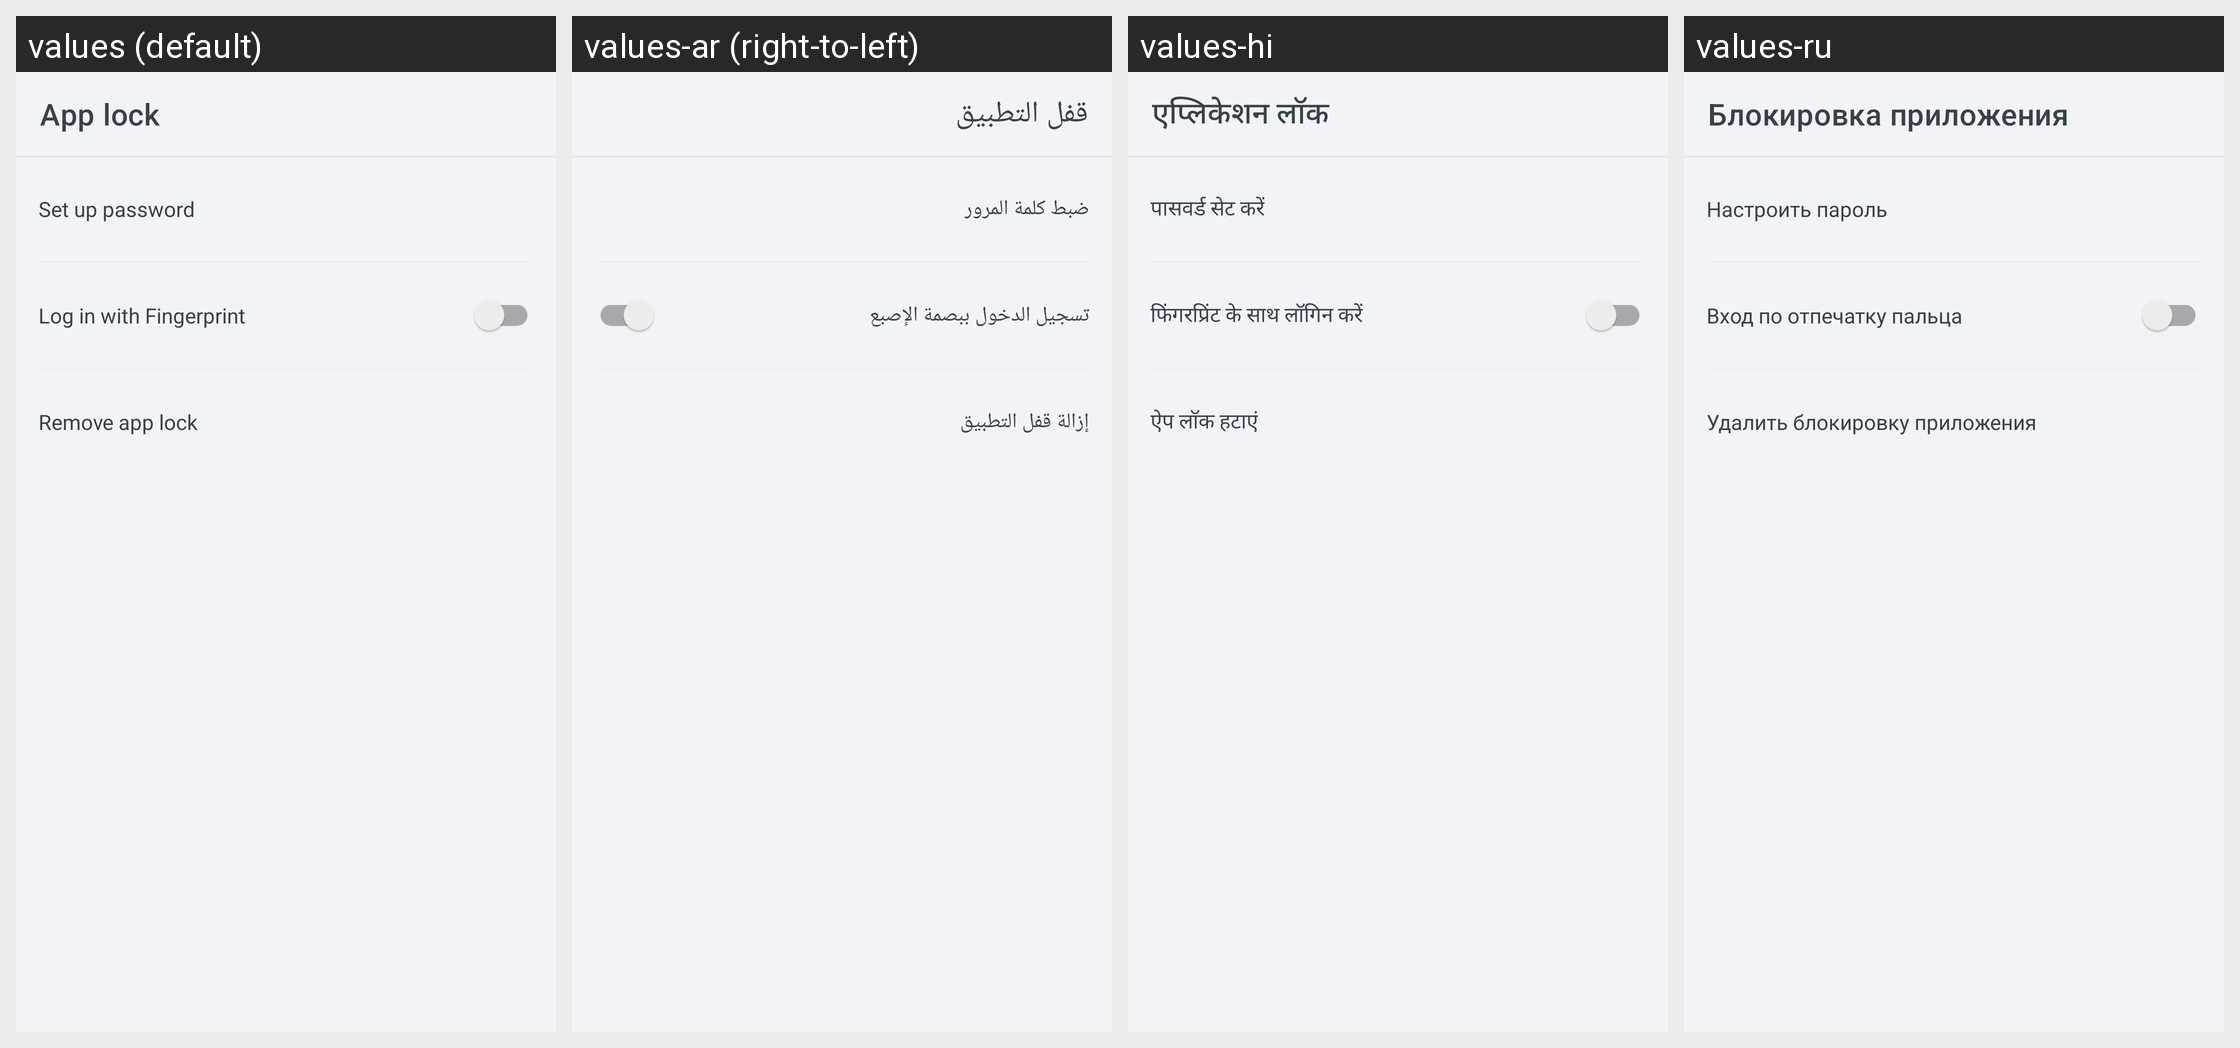

This grid shows one Android layout under several languages. Give, for every string resource on the screen, its name, the default text and each shown locale's text.
Android screen res/layout/activity_configure_passcode.xml rendered under 4 locales, left to right: values (default), values-ar (right-to-left), values-hi, values-ru. Device: Nexus 5 (rendered at 1080×1920; each locale shown at half size, 540×960, under a caption strip naming it); theme Theme.ShoppingList.
Other locales in the repository, not shown: values-de, values-es, values-fr, values-ja, values-pl, values-pt, values-zh.
Strings drawn on this screen, with the default value and each locale's value (text and hints the layout hard-codes, and strings that could not be matched under every locale, appear in the picture but are not listed):

activity_configure_passcode__toolbarText
  values: App lock
  values-ar: قفل التطبيق
  values-hi: एप्लिकेशन लॉक
  values-ru: Блокировка приложения

activity_configure_passcode__setPassword
  values: Set up password
  values-ar: ضبط كلمة المرور
  values-hi: पासवर्ड सेट करें
  values-ru: Настроить пароль

activity_configure_passcode__fingerprintLogin
  values: Log in with Fingerprint
  values-ar: تسجيل الدخول ببصمة الإصبع
  values-hi: फिंगरप्रिंट के साथ लॉगिन करें
  values-ru: Вход по отпечатку пальца

activity_configure_passcode__removeAppLock
  values: Remove app lock
  values-ar: إزالة قفل التطبيق
  values-hi: ऐप लॉक हटाएं
  values-ru: Удалить блокировку приложения
